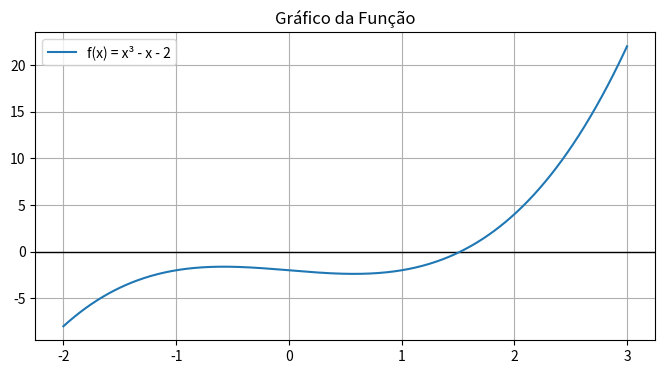

The matplotlib source for this figure:
import numpy as np
import matplotlib.pyplot as plt

f = lambda x: x**3 - x - 2

x = np.linspace(-2, 3, 400)
y = f(x)

plt.figure(figsize=(8,4))
plt.axhline(0, color='black', linewidth=1)
plt.plot(x, y, label='f(x) = x³ - x - 2')
plt.grid(True)
plt.legend()
plt.title('Gráfico da Função')
plt.show()

def bissecao(f, a, b, tol=1e-6, max_iter=100):
    print("| k | a | b | pm | (b - a)/2 | f(pm) |")
    print("|---|---|---|----|--------|--------|")

    if f(a) * f(b) >= 0:
        raise ValueError("O método da bisseção requer f(a)*f(b) < 0.")

    for k in range(1, max_iter + 1):
        pm = (a + b) / 2
        intervalo = b - a
        intervalo2 = (b-a)/2
        fpm = f(pm)

        print(f"| {k} | {a:.8f} | {b:.8f} | {pm:.8f} | {intervalo2:.8f} | {fpm:.8e} |")

        if intervalo2 < tol:
            return pm, k

        if f(a) * fpm < 0:
            b = pm
        else:
            a = pm

    return pm, max_iter

raiz, iteracoes = bissecao(f, 1, 2)
print("\nRaiz aproximada:", raiz)
print("Iterações:", iteracoes)
